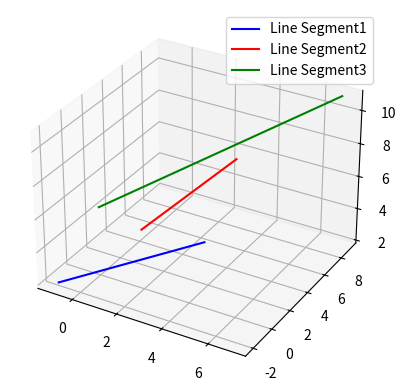

Generate this figure with matplotlib:
import matplotlib.pyplot as plt
from mpl_toolkits.mplot3d import Axes3D

# 创建一个3D坐标轴
fig = plt.figure()
ax = fig.add_subplot(111, projection='3d')

# 用于向量相加，接收一条线段和增量
def addVector(origin, increament):
    return [p1 + p2 for p1, p2 in zip(origin, increament)]

x1 = [-1, 3]
y1 = [-2, 4]
z1 = [2, 3]

x2 = [1, 4]
y2 = [2, 5]
z2 = [4, 8]

ax.plot(x1, y1, z1, color='blue', label='Line Segment1')
ax.plot(x2, y2, z2, color='red', label='Line Segment2')

resultx = addVector(x1, x2)
resulty = addVector(y1, y2)
resultz = addVector(z1, z2)

ax.plot(resultx, resulty, resultz, color='green', label='Line Segment3')

print(resultx, resulty, resultz)

# 设置图例
ax.legend()

# 显示图形
plt.show()

